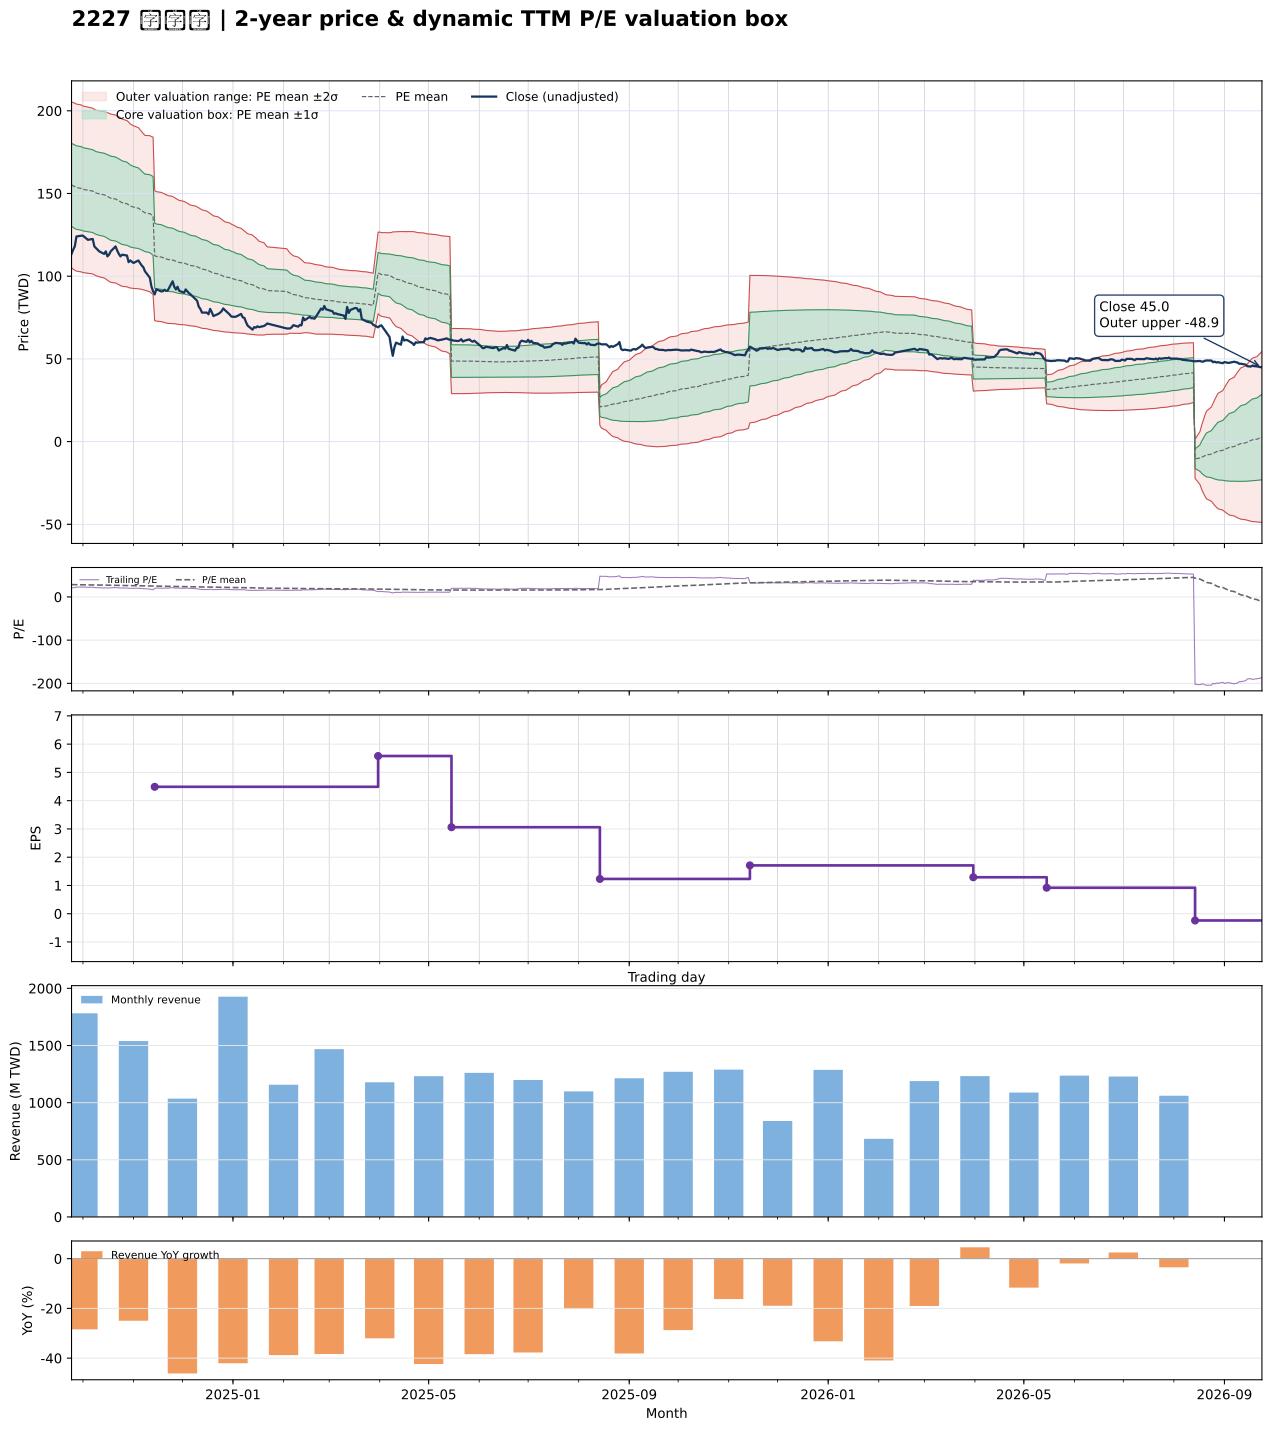

Data behind this chart, as committed beside it:
date, close, available_date, period_end, ttm_eps, pe, pe_mean, pe_std, price_m2, price_m1, price_mean, price_p1, price_p2, forward_eps, forward_pe, forward_pe_mean, forward_pe_std, forward_price_m2, forward_price_m1, forward_price_mean, forward_price_p1, forward_price_p2
2024-09-24, 113.5, 2024-08-14, 2024-06-30, 5.43, 20.9, 28.58, 4.621, 105, 130.1, 155.2, 180.3, 205.4, , , , , , , , , 
2024-09-25, 116, 2024-08-14, 2024-06-30, 5.43, 21.36, 28.47, 4.639, 104.2, 129.4, 154.6, 179.8, 205, , , , , , , , , 
2024-09-26, 118, 2024-08-14, 2024-06-30, 5.43, 21.73, 28.37, 4.652, 103.5, 128.8, 154.1, 179.3, 204.6, , , , , , , , , 
2024-09-27, 124, 2024-08-14, 2024-06-30, 5.43, 22.84, 28.28, 4.651, 103.1, 128.3, 153.6, 178.8, 204.1, , , , , , , , , 
2024-09-30, 124.5, 2024-08-14, 2024-06-30, 5.43, 22.93, 28.19, 4.647, 102.6, 127.8, 153.1, 178.3, 203.5, , , , , , , , , 
2024-10-01, 124.5, 2024-08-14, 2024-06-30, 5.43, 22.93, 28.09, 4.635, 102.2, 127.4, 152.5, 177.7, 202.9, , , , , , , , , 
2024-10-04, 122, 2024-08-14, 2024-06-30, 5.43, 22.47, 27.99, 4.627, 101.8, 126.9, 152, 177.1, 202.2, , , , , , , , , 
2024-10-07, 122.5, 2024-08-14, 2024-06-30, 5.43, 22.56, 27.89, 4.611, 101.4, 126.4, 151.4, 176.5, 201.5, , , , , , , , , 
2024-10-08, 118, 2024-08-14, 2024-06-30, 5.43, 21.73, 27.79, 4.606, 100.9, 125.9, 150.9, 175.9, 200.9, , , , , , , , , 
2024-10-09, 117, 2024-08-14, 2024-06-30, 5.43, 21.55, 27.68, 4.607, 100.3, 125.3, 150.3, 175.3, 200.4, , , , , , , , , 
2024-10-11, 115, 2024-08-14, 2024-06-30, 5.43, 21.18, 27.58, 4.618, 99.63, 124.7, 149.8, 174.9, 199.9, , , , , , , , , 
2024-10-14, 113.5, 2024-08-14, 2024-06-30, 5.43, 20.9, 27.48, 4.629, 98.96, 124.1, 149.2, 174.4, 199.5, , , , , , , , , 
2024-10-15, 115, 2024-08-14, 2024-06-30, 5.43, 21.18, 27.39, 4.639, 98.32, 123.5, 148.7, 173.9, 199.1, , , , , , , , , 
2024-10-16, 112, 2024-08-14, 2024-06-30, 5.43, 20.63, 27.3, 4.664, 97.56, 122.9, 148.2, 173.5, 198.9, , , , , , , , , 
2024-10-17, 113, 2024-08-14, 2024-06-30, 5.43, 20.81, 27.2, 4.678, 96.89, 122.3, 147.7, 173.1, 198.5, , , , , , , , , 
2024-10-18, 115, 2024-08-14, 2024-06-30, 5.43, 21.18, 27.1, 4.683, 96.32, 121.7, 147.2, 172.6, 198, , , , , , , , , 
2024-10-21, 118, 2024-08-14, 2024-06-30, 5.43, 21.73, 27.01, 4.674, 95.89, 121.3, 146.7, 172, 197.4, , , , , , , , , 
2024-10-22, 115.5, 2024-08-14, 2024-06-30, 5.43, 21.27, 26.91, 4.673, 95.39, 120.8, 146.1, 171.5, 196.9, , , , , , , , , 
2024-10-23, 113.5, 2024-08-14, 2024-06-30, 5.43, 20.9, 26.82, 4.679, 94.8, 120.2, 145.6, 171, 196.4, , , , , , , , , 
2024-10-24, 112, 2024-08-14, 2024-06-30, 5.43, 20.63, 26.71, 4.671, 94.3, 119.7, 145, 170.4, 195.8, , , , , , , , , 
2024-10-25, 113, 2024-08-14, 2024-06-30, 5.43, 20.81, 26.6, 4.655, 93.89, 119.2, 144.4, 169.7, 195, , , , , , , , , 
2024-10-28, 112.5, 2024-08-14, 2024-06-30, 5.43, 20.72, 26.49, 4.627, 93.57, 118.7, 143.8, 168.9, 194.1, , , , , , , , , 
2024-10-29, 108.5, 2024-08-14, 2024-06-30, 5.43, 19.98, 26.36, 4.603, 93.16, 118.2, 143.2, 168.1, 193.1, , , , , , , , , 
2024-10-30, 109.5, 2024-08-14, 2024-06-30, 5.43, 20.17, 26.24, 4.566, 92.88, 117.7, 142.5, 167.3, 192.1, , , , , , , , , 
2024-11-01, 108, 2024-08-14, 2024-06-30, 5.43, 19.89, 26.11, 4.529, 92.6, 117.2, 141.8, 166.4, 191, , , , , , , , , 
2024-11-04, 109.5, 2024-08-14, 2024-06-30, 5.43, 20.17, 25.99, 4.484, 92.41, 116.8, 141.1, 165.5, 189.8, , , , , , , , , 
2024-11-05, 108, 2024-08-14, 2024-06-30, 5.43, 19.89, 25.86, 4.433, 92.26, 116.3, 140.4, 164.5, 188.5, , , , , , , , , 
2024-11-06, 106.5, 2024-08-14, 2024-06-30, 5.43, 19.61, 25.73, 4.389, 92.05, 115.9, 139.7, 163.5, 187.4, , , , , , , , , 
2024-11-07, 105.5, 2024-08-14, 2024-06-30, 5.43, 19.43, 25.6, 4.347, 91.81, 115.4, 139, 162.6, 186.2, , , , , , , , , 
2024-11-08, 103, 2024-08-14, 2024-06-30, 5.43, 18.97, 25.47, 4.311, 91.5, 114.9, 138.3, 161.7, 185.1, , , , , , , , , 
2024-11-11, 99.1, 2024-08-14, 2024-06-30, 5.43, 18.25, 25.38, 4.343, 90.63, 114.2, 137.8, 161.4, 185, , , , , , , , , 
2024-11-12, 93.8, 2024-08-14, 2024-06-30, 5.43, 17.27, 25.25, 4.358, 89.79, 113.4, 137.1, 160.8, 184.4, , , , , , , , , 
2024-11-13, 90.9, 2024-08-14, 2024-06-30, 5.43, 16.74, 25.13, 4.388, 88.79, 112.6, 136.4, 160.3, 184.1, , , , , , , , , 
2024-11-14, 89, 2024-11-14, 2024-09-30, 4.49, 19.82, 25.03, 4.373, 73.11, 92.75, 112.4, 132, 151.6, , , , , , , , , 
2024-11-15, 92.1, 2024-11-14, 2024-09-30, 4.49, 20.51, 24.94, 4.358, 72.85, 92.42, 112, 131.6, 151.1, , , , , , , , , 
2024-11-18, 90.8, 2024-11-14, 2024-09-30, 4.49, 20.22, 24.86, 4.348, 72.56, 92.08, 111.6, 131.1, 150.7, , , , , , , , , 
2024-11-19, 90.9, 2024-11-14, 2024-09-30, 4.49, 20.24, 24.77, 4.339, 72.26, 91.74, 111.2, 130.7, 150.2, , , , , , , , , 
2024-11-20, 91.8, 2024-11-14, 2024-09-30, 4.49, 20.45, 24.69, 4.328, 71.99, 91.43, 110.9, 130.3, 149.7, , , , , , , , , 
2024-11-21, 91.1, 2024-11-14, 2024-09-30, 4.49, 20.29, 24.61, 4.32, 71.71, 91.11, 110.5, 129.9, 149.3, , , , , , , , , 
2024-11-22, 91.4, 2024-11-14, 2024-09-30, 4.49, 20.36, 24.53, 4.304, 71.48, 90.8, 110.1, 129.4, 148.8, , , , , , , , , 
2024-11-25, 96.9, 2024-11-14, 2024-09-30, 4.49, 21.58, 24.45, 4.277, 71.39, 90.59, 109.8, 129, 148.2, , , , , , , , , 
2024-11-26, 93.6, 2024-11-14, 2024-09-30, 4.49, 20.85, 24.37, 4.248, 71.27, 90.34, 109.4, 128.5, 147.6, , , , , , , , , 
2024-11-27, 92, 2024-11-14, 2024-09-30, 4.49, 20.49, 24.28, 4.223, 71.12, 90.08, 109, 128, 147, , , , , , , , , 
2024-11-28, 93.6, 2024-11-14, 2024-09-30, 4.49, 20.85, 24.21, 4.198, 70.98, 89.83, 108.7, 127.5, 146.4, , , , , , , , , 
2024-11-29, 91.2, 2024-11-14, 2024-09-30, 4.49, 20.31, 24.12, 4.177, 70.8, 89.56, 108.3, 127.1, 145.8, , , , , , , , , 
2024-12-02, 90, 2024-11-14, 2024-09-30, 4.49, 20.04, 24.04, 4.153, 70.64, 89.28, 107.9, 126.6, 145.2, , , , , , , , , 
2024-12-03, 92, 2024-11-14, 2024-09-30, 4.49, 20.49, 23.96, 4.13, 70.49, 89.03, 107.6, 126.1, 144.7, , , , , , , , , 
2024-12-04, 90.9, 2024-11-14, 2024-09-30, 4.49, 20.24, 23.88, 4.106, 70.34, 88.78, 107.2, 125.6, 144.1, , , , , , , , , 
2024-12-05, 89.7, 2024-11-14, 2024-09-30, 4.49, 19.98, 23.8, 4.084, 70.16, 88.5, 106.8, 125.2, 143.5, , , , , , , , , 
2024-12-06, 89, 2024-11-14, 2024-09-30, 4.49, 19.82, 23.71, 4.064, 69.98, 88.23, 106.5, 124.7, 143, , , , , , , , , 
2024-12-09, 86.1, 2024-11-14, 2024-09-30, 4.49, 19.18, 23.63, 4.049, 69.73, 87.9, 106.1, 124.3, 142.4, , , , , , , , , 
2024-12-10, 85.2, 2024-11-14, 2024-09-30, 4.49, 18.98, 23.54, 4.033, 69.47, 87.58, 105.7, 123.8, 141.9, , , , , , , , , 
2024-12-11, 81.6, 2024-11-14, 2024-09-30, 4.49, 18.17, 23.44, 4.021, 69.14, 87.2, 105.3, 123.3, 141.4, , , , , , , , , 
2024-12-12, 80.2, 2024-11-14, 2024-09-30, 4.49, 17.86, 23.34, 4.004, 68.83, 86.81, 104.8, 122.8, 140.7, , , , , , , , , 
2024-12-13, 78, 2024-11-14, 2024-09-30, 4.49, 17.37, 23.23, 3.987, 68.5, 86.4, 104.3, 122.2, 140.1, , , , , , , , , 
2024-12-16, 78, 2024-11-14, 2024-09-30, 4.49, 17.37, 23.12, 3.959, 68.24, 86.02, 103.8, 121.6, 139.3, , , , , , , , , 
2024-12-17, 77, 2024-11-14, 2024-09-30, 4.49, 17.15, 23.01, 3.938, 67.93, 85.61, 103.3, 121, 138.7, , , , , , , , , 
2024-12-18, 80.2, 2024-11-14, 2024-09-30, 4.49, 17.86, 22.9, 3.907, 67.74, 85.28, 102.8, 120.4, 137.9, , , , , , , , , 
2024-12-19, 78.3, 2024-11-14, 2024-09-30, 4.49, 17.44, 22.79, 3.88, 67.51, 84.93, 102.3, 119.8, 137.2, , , , , , , , , 
2024-12-20, 75.9, 2024-11-14, 2024-09-30, 4.49, 16.9, 22.68, 3.857, 67.21, 84.53, 101.9, 119.2, 136.5, , , , , , , , , 
... 427 more rows
